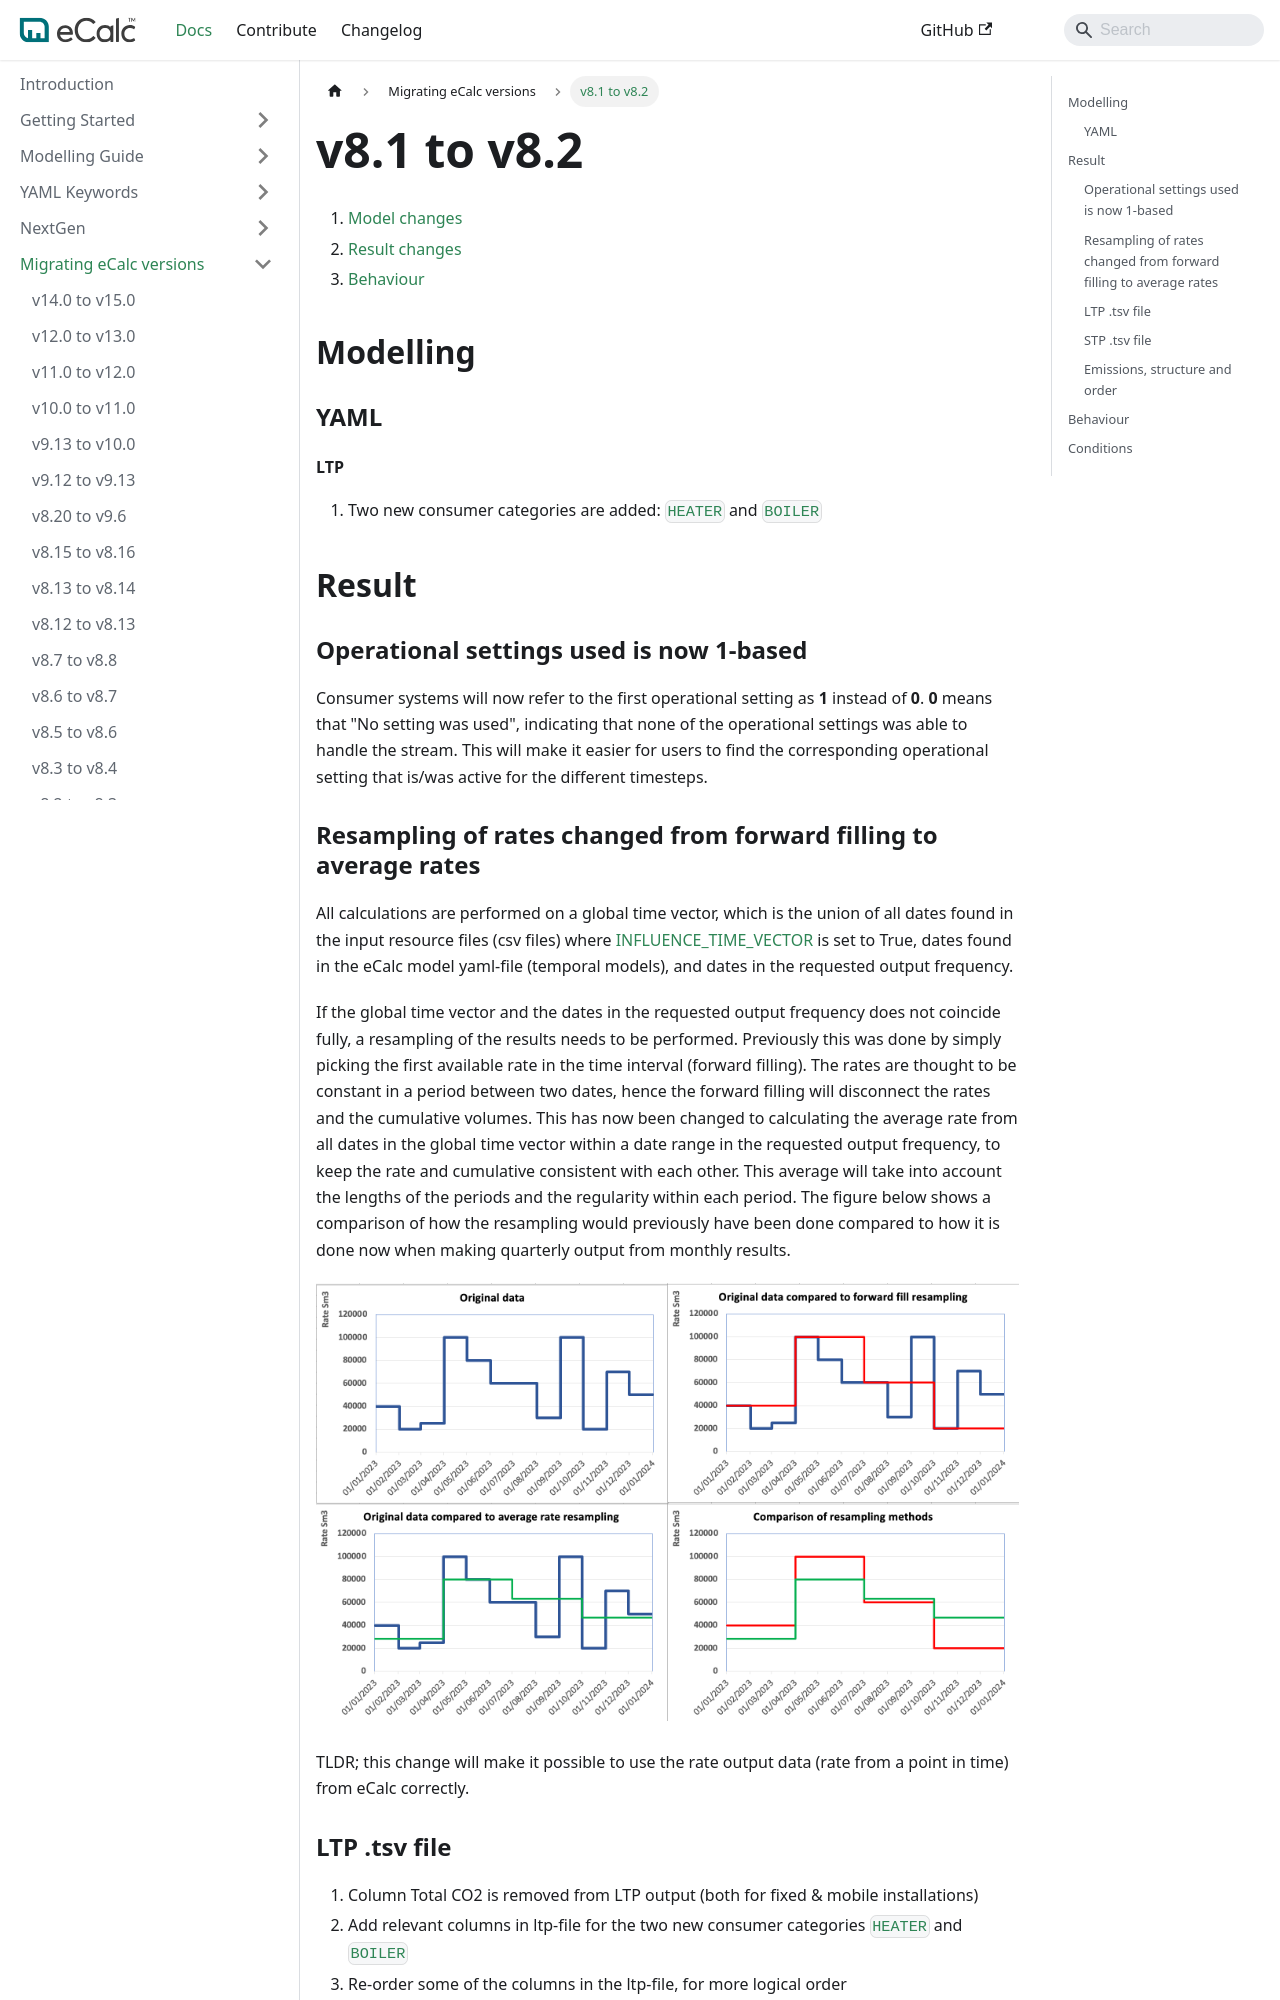

repository: equinor/ecalc · page: v15.8/docs/about/migration_guides/v8-1_to_v8-2/index.html · generator: docusaurus

---
title: v8.1 to v8.2
description: v8.1 to v8.2 migration
sidebar_position: -2
---

# v8.1 to v8.2

1. [Model changes](#modelling)
2. [Result changes](#result)
3. [Behaviour](#behaviour)

## Modelling {/* #modelling */}

### YAML {/* #yaml */}

#### LTP {/* #ltp */}

1. Two new consumer categories are added: [`HEATER`](../references/CATEGORY) and [`BOILER`](../references/CATEGORY)

## Result {/* #result */}

### Operational settings used is now 1-based {/* #operational-settings-used-is-now-1-based */}

Consumer systems will now refer to the first operational setting as **1** instead of **0**. **0** means that "No setting was used", indicating that none of the operational settings was able to handle the stream. This will make it easier for users to find the corresponding operational setting that is/was active for the different timesteps.

### Resampling of rates changed from forward filling to average rates {/* #resampling-of-rates-changed-from-forward-filling-to-average-rates */}

All calculations are performed on a global time vector, which is the union of all dates found in the 
input resource files (csv files) where [INFLUENCE_TIME_VECTOR](../references/INFLUENCE_TIME_VECTOR) is set to 
True, dates found in the eCalc model yaml-file (temporal models), and dates in the requested output frequency.

If the global time vector and the dates in the requested output frequency does not coincide fully, a resampling of the 
results needs to be performed. Previously this was done by simply picking the first 
available rate in the time interval (forward filling). The rates are thought to be constant in a period between two 
dates, hence the forward filling will disconnect the rates and the cumulative volumes. This has now been changed to 
calculating the average rate from all dates in the global time vector within a date range in the requested output 
frequency, to keep the rate and cumulative consistent with each other. This average will take into 
account the lengths of the periods and the regularity within each period. The figure below shows a comparison of how the
resampling would previously have been done compared to how it is done now when making quarterly output from monthly results.

![](/img/docs/changed_rate_resampling.png)

TLDR; this change will make it possible to use the rate output data (rate from a point in time) from eCalc correctly.
